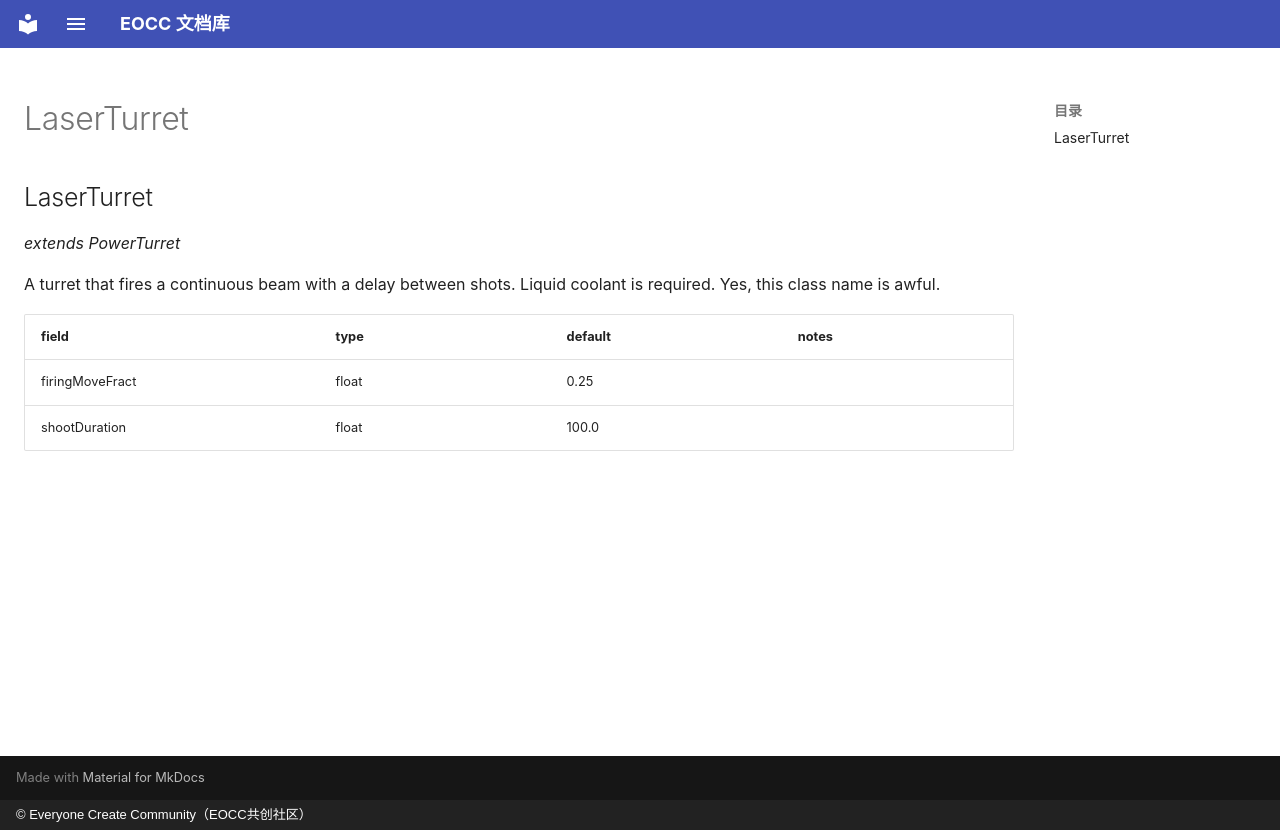

repository: eoccc/eoccc.github.io · page: wiki/mindustry/en/Modding%20Classes/LaserTurret/index.html · generator: mkdocs · copyright: © Everyone Create Community（EOCC共创社区）

# LaserTurret

## LaserTurret

*extends PowerTurret*

A turret that fires a continuous beam with a delay between shots. Liquid coolant is required. Yes, this class name is awful.

| field | type | default | notes |
|---|---|---|---|
| firingMoveFract | float | 0.25 |  |
| shootDuration | float | 100.0 |  |
